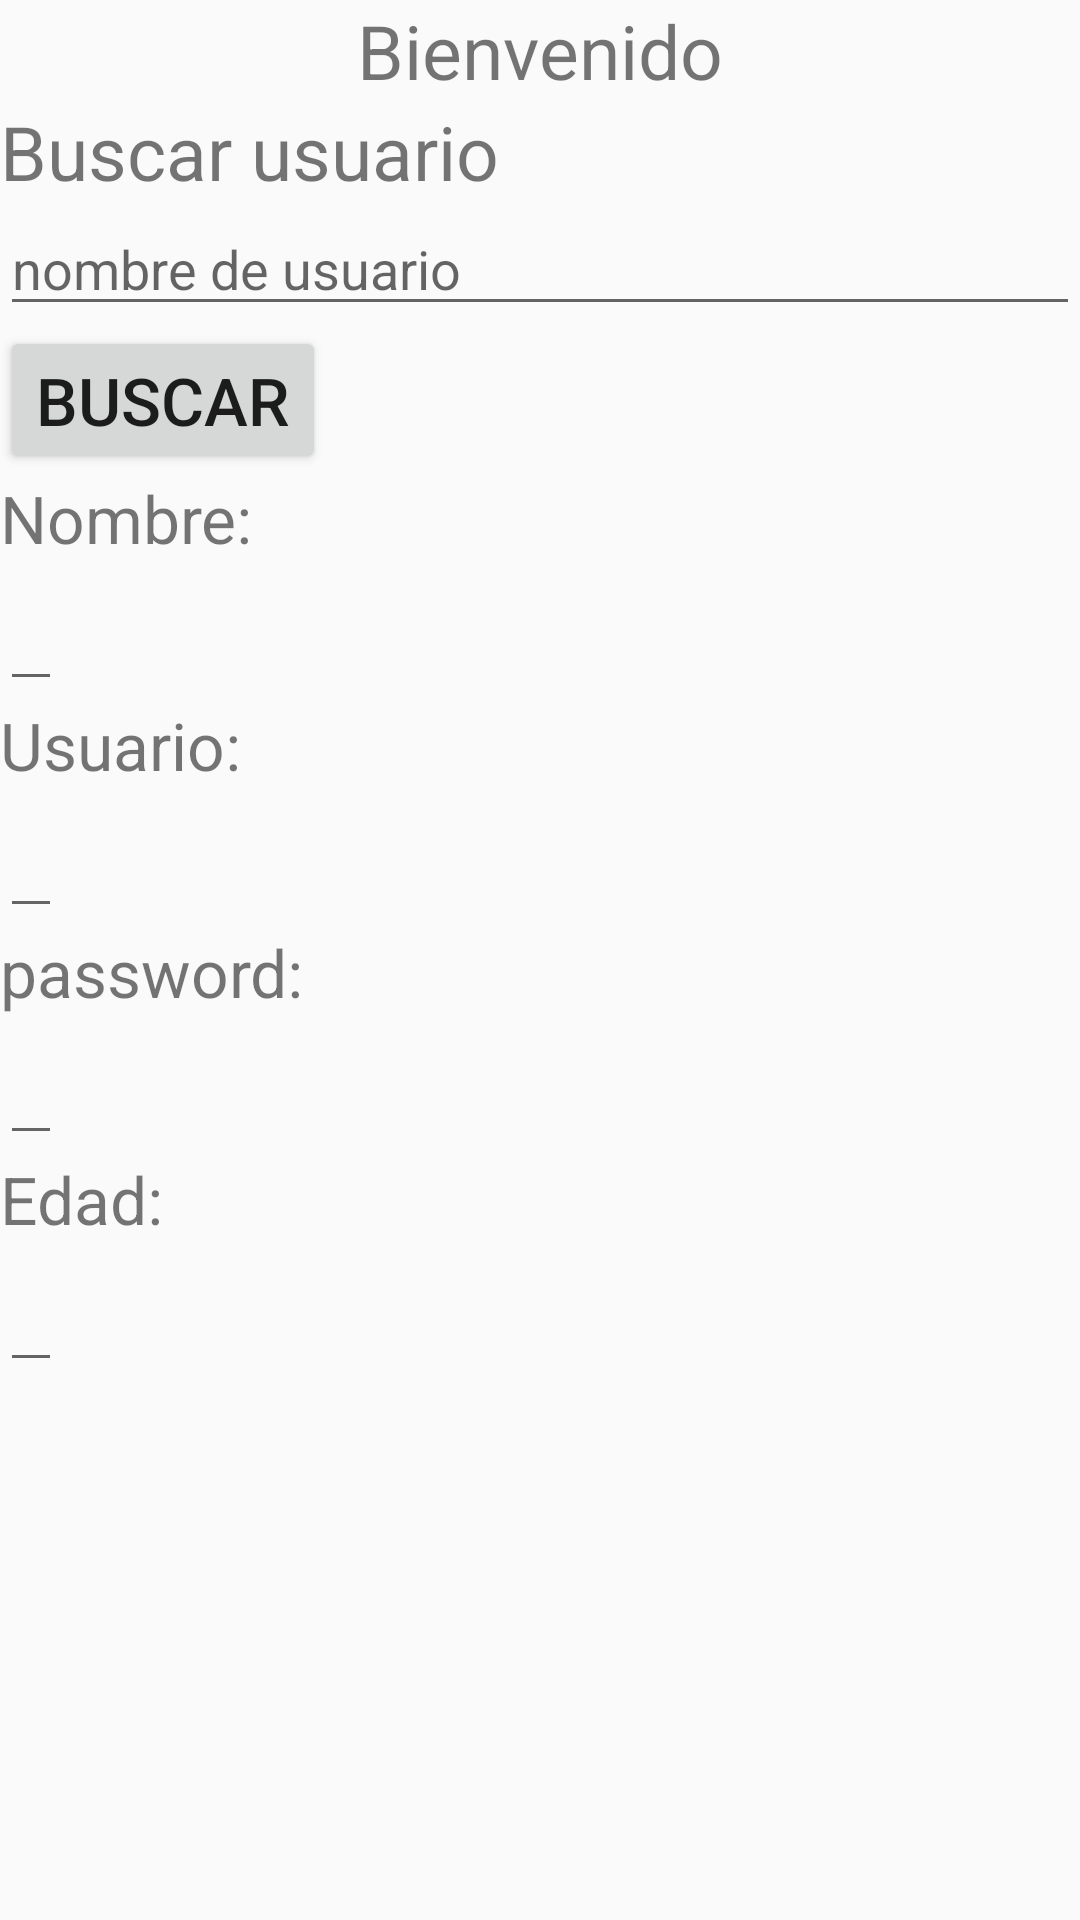

Here is an Android app screen rendered from its layout file. Give the layout XML and the strings, colors and styles it references.
<!-- AndroidManifest.xml: application theme AppTheme -->
<!-- res/layout/activity_usuario.xml -->
<?xml version="1.0" encoding="utf-8"?>
<LinearLayout xmlns:android="http://schemas.android.com/apk/res/android"
    xmlns:app="http://schemas.android.com/apk/res-auto"
    xmlns:tools="http://schemas.android.com/tools"
    android:layout_width="match_parent"
    android:layout_height="match_parent"
    android:orientation="vertical"
    tools:context=".Usuario">
    <TextView
        android:layout_width="wrap_content"
        android:layout_height="wrap_content"
        android:text="Bienvenido"
        android:textSize="25sp"
        android:layout_gravity="center"
        />
    <TextView
        android:layout_width="wrap_content"
        android:layout_height="wrap_content"
        android:text="Buscar usuario"
        android:textSize="25sp"
        />
    <EditText
        android:id="@+id/txtbuscar"
        android:layout_width="match_parent"
        android:layout_height="wrap_content"
        android:hint="nombre de usuario"
        android:inputType="text"
        />
    <Button
        android:id="@+id/btn_buscar"
        android:layout_width="wrap_content"
        android:layout_height="wrap_content"
        android:textSize="22sp"
        android:text="Buscar"
        />
    <LinearLayout
        android:layout_width="match_parent"
        android:layout_height="wrap_content"
        android:orientation="horizontal"
        />
    <TextView
        android:layout_width="wrap_content"
        android:layout_height="wrap_content"
        android:text="Nombre:"
        android:textSize="22sp"/>
    <EditText
        android:id="@+id/PersonalEntrega"
        android:layout_width="wrap_content"
        android:layout_height="wrap_content"
        android:text=""
        android:textSize="22sp"/>
    <LinearLayout
        android:layout_width="match_parent"
        android:layout_height="wrap_content"
        android:orientation="horizontal"
        />
    <TextView
        android:layout_width="wrap_content"
        android:layout_height="wrap_content"
        android:text="Usuario:"
        android:textSize="22sp"/>
    <EditText
        android:id="@+id/txtUsuario"
        android:layout_width="wrap_content"
        android:layout_height="wrap_content"
        android:text=""
        android:textSize="22sp"/>

    <LinearLayout
        android:layout_width="match_parent"
        android:layout_height="wrap_content"
        android:orientation="horizontal"
        />
    <TextView
        android:layout_width="wrap_content"
        android:layout_height="wrap_content"
        android:text="password:"
        android:textSize="22sp"/>
    <EditText
        android:id="@+id/txtPassword"
        android:layout_width="wrap_content"
        android:layout_height="wrap_content"
        android:text=""
        android:textSize="22sp"/>
    <LinearLayout
        android:layout_width="match_parent"
        android:layout_height="wrap_content"
        android:orientation="horizontal"
        />
    <TextView
        android:layout_width="wrap_content"
        android:layout_height="wrap_content"
        android:text="Edad:"
        android:textSize="22sp"/>
    <EditText
        android:id="@+id/txtEdad"
        android:layout_width="wrap_content"
        android:layout_height="wrap_content"
        android:text=""
        android:textSize="22sp"/>
</LinearLayout>
<!-- resources referenced by this layout -->
<resources>
  <style name="AppTheme" parent="Theme.AppCompat.Light.NoActionBar">
      
          <item name="colorPrimary">@color/colorPrimary</item>
          <item name="colorPrimaryDark">@color/colorPrimary_dark</item>
          <item name="colorAccent">@color/colorAccent</item>
  
  
      </style>
  <color name="colorPrimary">#4CAF50</color>
  <color name="colorPrimary_dark">#388E3C</color>
  <color name="colorAccent">#448AFF</color>
</resources>
